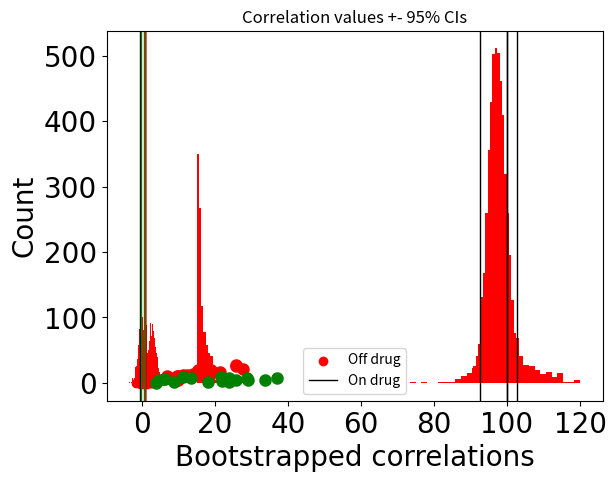

The matplotlib source for this figure:
import numpy as np
from scipy import stats  # has t-tests and other stats stuff...
import matplotlib.pyplot as plt

# also define the default font we'll use for figures. 
fig_font = {'fontname':'Arial', 'size':'20'}

N = 100                      # number of data points (or 'subjects')
mu_of_conditions = 1.4,1     # means of each distribution
var_of_conditions = 1,1      # variance of each distribution - start with equal variances

# then use random.randn to generate two data sets with specified 
d1 = (np.random.randn(N,) * var_of_conditions[0]) + mu_of_conditions[0]
d2 = (np.random.randn(N,) * var_of_conditions[1]) + mu_of_conditions[1]

# histogram to show the data. Use alpha value to set transparency so that you can see overlap 
plt.hist(d1, color='r', alpha=.5)
plt.hist(d2, color='g', alpha=.5)
plt.xlabel('Data')
plt.ylabel('Count')
plt.show()

# do a t-tests using scipy.stats (note - this is repeated measures t-test, or 'related samples')
t_val = stats.ttest_rel(d1,d2)

# print out t and p-values
print('t-value: ', np.round(t_val.statistic,2), ' p-value: ', np.round(t_val.pvalue,8))

N = 100                     # number of data points (or 'subjects')
mu_of_conditions = 1.4,1    # means of each distribution
var_of_conditions = 1,1     # variance of each distribution - start with equal variance, then make unequal

# number of repeats of the study
num_studies = 1000

# allocate array for storing t-values
study_t_val = np.zeros(num_studies)

for i in np.arange(num_studies):
    # then use random.randn to generate two data sets with specified 
    d1 = (np.random.randn(N,) * var_of_conditions[0]) + mu_of_conditions[0]
    d2 = (np.random.randn(N,) * var_of_conditions[1]) + mu_of_conditions[1]

    t_val = stats.ttest_rel(d1,d2)
    
    # store the t-value each time...
    study_t_val[i] = t_val.statistic
    
# histogram to show the data. 
# can specify the number of bins to use in the call to plt.hist
h = plt.hist(study_t_val, color='r', alpha=1, bins=30)
plt.xticks(**fig_font)
plt.yticks(**fig_font)
plt.xlabel('T-value', **fig_font)
plt.ylabel('Count', **fig_font)
plt.show()    

N = 100                     # number of data points (or 'subjects')
mu_of_conditions = 1.1,1      # means of each distribution
var_of_conditions = 1,1     # variance of each distribution - start with equal variance, then make unequal

# number of times we repeat the study
num_studies = 1000

# then use random.randn to generate two data sets with specified 
# instead of looping generate a N x num_studies matrix all at once 
d1 = (np.random.randn(N,num_studies) * var_of_conditions[0]) + mu_of_conditions[0]
d2 = (np.random.randn(N,num_studies) * var_of_conditions[1]) + mu_of_conditions[1]

# do the t-test on all columns of data (i.e. across rows, or across the first dim)
t_val = stats.ttest_rel(d1,d2,axis=0)
    
# store the t-value each time...
study_t_val = t_val.statistic       
    
# histogram to show the data. Use alpha value to set transparency so that you can see overlap 
plt.hist(study_t_val, color='r', alpha=1, bins=30)
plt.xticks(**fig_font)
plt.yticks(**fig_font)
plt.xlabel('T-value', **fig_font)
plt.ylabel('Count', **fig_font)
plt.show()    

N = 100                      # number of data points (or 'subjects')
mu_of_conditions = 1.3,1       # means of each distribution
var_of_conditions = 1,1      # variance of each distribution - start with equal variance, then make unequal

# number of times we repeat the the study - set to 1 for this demo of the randomization test
# as if you just collected your data set and then you're sitting down to do the stats. 
num_studies = 1

# make our data sets
d1 = (np.random.randn(N,num_studies) * var_of_conditions[0]) + mu_of_conditions[0]
d2 = (np.random.randn(N,num_studies) * var_of_conditions[1]) + mu_of_conditions[1]

# do the t-test on all columns of data
# will write out the formula for the t-test here because it will make the randomization code 
# easier to understand: mean difference divided by the S.E. of the difference
study_t_val = np.mean(d1-d2, axis=0) / (np.std(d1-d2, axis=0) / np.sqrt(N-1))

# compute our p-value using stats.t.cdf (could also get this from stats.ttest_x but lets compute by hand)
p_value = 2*(1-stats.t.cdf(study_t_val, N-1))

# print out our test statistic and our p-value
print('Tval: ', study_t_val, 'Pval: ', p_value)

# how many times do we want to randomize the data and then eval our
# test statistic again?
num_randomizations = 1000

# allocate a matrix to store the output
rand_t = np.zeros(num_randomizations)

# matrix to store our t-values under the null that condition labels don't matter
null_t_val = np.zeros(num_randomizations)

# start a loop to iterate over randomizations of condition labels
for i in np.arange(num_randomizations):
    
    # conceptualize the randomization as randomly changing the sign of the difference 
    # between each pair of entries in d1 and d2
    # note: bonus points for figuring out one small potential flaw in this line of code...
    rand_data = np.sign(np.random.rand(N,num_studies)-.5) * (d1-d2)
    
    null_t_val[i] = np.mean(rand_data, axis=0) / (np.std(rand_data, axis=0) / np.sqrt(N-1))
    
#show the distribution of tvals under the null
plt.hist(null_t_val, color='r', alpha=1, bins=30)
plt.xlabel('T-value')
plt.ylabel('Count')
plt.show()    

# now print out our mean t-value under the null, and the associated pvalue
# that is generated by comparing our observed t-value with the distribution
# of tvalues under the null!
rand_p_value = 2*(1-(np.sum(study_t_val>null_t_val) / num_randomizations))
print('Randomization-based p-value: ', np.round(rand_p_value,4), ' Parametric P-value: ', np.round(p_value,4))

# generate some fake data...
d1 = np.array([2,1,2,1,0,1,8,9,11,9,11,14,13])
d2 = np.array([2,3,3,2,1,1,7,10,12,10,10,13,12])

# figure out how many data points 
N = len(d1)

# figure out correlation between them...
corr = np.corrcoef(d1,d2)
print(corr, '\n')

# Neat trick...index the function call. 
corr = np.corrcoef(d1,d2)[0,1]
print(corr, '\n')

# compute the t-value/p-value corresponding to the correlation
t_val = (corr*np.sqrt(N-2)) / np.sqrt(1-corr**2)
p_value = 2*(1-stats.t.cdf(t_val, N-1))
print('Tval: ', t_val, 'Pval: ', p_value)

# plot the data...
plt.scatter(d1,d2,color='r')
plt.title('YES...Nature paper!')
plt.show()

# figure out how many times we want to run the randomization test...
num_randomizations = 1000
rand_corr = np.zeros(num_randomizations)
rand_t_val = np.zeros(num_randomizations)
tmp0 = np.zeros(N)
tmp1 = np.zeros(N)

# start a loop over randomization iterations
for i in np.arange(num_randomizations):
    
    # write this out explicitly for clarity - randomly assigning numbers from d1 or d2
    # i.e. condition doesn't matter. 
    for j in np.arange(N):   
        if np.random.rand(1) < .5:
            tmp0[j] = d1[j]
            tmp1[j] = d2[j]
        else:
            tmp0[j] = d2[j]
            tmp1[j] = d1[j]

    # then correlate the two randomized data vectors...compute tvalues
    rand_corr[i] = np.corrcoef(tmp0,tmp1)[0,1]
    rand_t_val[i] = (rand_corr[i]*np.sqrt(N-2)) / np.sqrt(1-rand_corr[i]**2)

# compute the p-value of our real t-score (t_val) vs our radomized distribution
rand_p_value = 2*(1-(np.sum(t_val>rand_t_val) / num_randomizations))
print('Randomization-based p-value: ', np.round(rand_p_value,8), ' Parametric P-value: ', np.round(p_value,8))

# plotting the distribution of p-values that we observe under the null
plt.hist(rand_t_val, color='r', alpha=1, bins=30)
plt.xlabel('T-value under null')
plt.ylabel('Count')
plt.title('Bummer...have to send to Science')
plt.show()

# generate a huge data set that is meant to represent our entire population 
# (i.e. we sample from all people on earth)
N = 100000
pop_mean = 100
pop_var = 10
pop_data = (np.random.randn(N) * pop_var) + pop_mean

# now lets run an experiment and just sample a few people
S_N = 10

# get a random set of S_N values from the pop data (could do all in one line...)
# note that this is sampling without replacement
index = np.random.permutation(N)[0:S_N]

# use that index to grab the data...
samp_data = pop_data[index]

# print the mean of our sample data
print(np.mean(samp_data,axis=0))

# how many subjects per experiment
S_N = 2 # 10,20,1000,N

# now do this a whole bunch of times and see how much our sample mean varies wrt the true mean
num_experiments = 500
samp_mean = np.zeros(num_experiments)

for i in np.arange(num_experiments):
    # get a random set of S_N values from the pop data (could do all in one line...)
    index = np.random.permutation(N)[0:S_N]

    # use that index to grab the data...
    samp_data = pop_data[index]
    
    # compute mean of our samples from each experiment that we did
    samp_mean[i] = np.mean(samp_data,axis=0)

# histogram it
plt.hist(samp_mean, color='r', alpha=1, bins=30)
plt.axvline(pop_mean, color='k', linewidth=1)
plt.xlabel('Sample mean')
plt.ylabel('Count')
plt.show()

# how many subjects per experiment...start with 20
S_N = 20

# grab a set of S_N samples from the population data
samp_data = pop_data[np.random.permutation(N)[0:S_N]]

# now do this a whole bunch of times and see how much our sample mean varies wrt the true mean
num_bootstraps = 5000
boot_mean = np.zeros(num_bootstraps)

# now loop over bootstrap iterations. Each time generate a "new" data set
# by resampling our observed data with replacement
for i in np.arange(num_bootstraps):
    # get a random set of values from 0:S_N (exclusive) with replacement 
    # so same entry can happen more than once...
    boot_data = samp_data[np.random.randint(S_N, size=S_N)]

    # compute mean of our samples from each experiment that we did
    boot_mean[i] = np.mean(boot_data,axis=0)


# first compute the mean of the bootstrapped data. 
mean_of_boot_data = np.mean(boot_mean, axis=0)

# 95% CIs based on percentiles 
CIs = np.percentile(boot_mean, [2.5, 97.5])

# histogram it
plt.hist(boot_mean, color='r', alpha=1, bins=30)
plt.axvline(pop_mean, color='k', linewidth=1)
plt.axvline(CIs[0], color='k', linewidth=1)
plt.axvline(CIs[1], color='k', linewidth=1)
plt.xlabel('Sample mean')
plt.ylabel('Count')
plt.show()

# generate some fake data...
N = 16
d1 = np.random.randn(N)
d2 = np.random.randn(N)

# put in an outlier at the end
d1[-1] = 20
d2[-1] = 15

# plot the data...pretty sweet correlation!
plt.scatter(d1,d2,color='r')
plt.show()

# correlation...
obs_corr = np.corrcoef(d1,d2)[0,1]
print('pretty sweet correlation! ', obs_corr)

# number of bootstraps
num_bootstraps = 1000
corr = np.zeros(num_bootstraps)

for i in np.arange(num_bootstraps):
    # with replacement generate a sample number from 0:N exclusive and do that N times
    index = np.random.randint(N, size=N)

    # use that to pull data from each of our arrays
    tmp1 = d1[index]
    tmp2 = d2[index]
    
    # compute correlation
    corr[i] = np.corrcoef(tmp1,tmp2)[0,1]
    
# then compute 95% CIs based on percentiles 
CIs = np.percentile(corr, [2.5, 97.5])

# histogram it
plt.title('Maybe its not a Nature paper after all...')
plt.hist(corr, color='r', alpha=1, bins=30)
plt.axvline(obs_corr, color='k', linewidth=1)
plt.axvline(CIs[0], color='k', linewidth=1)
plt.axvline(CIs[1], color='k', linewidth=1)
plt.xlabel('Correlation distribution')
plt.ylabel('Count')
plt.show()

# generate some fake data...then try N=160 and noise = 20 etc...
N = 16
noise = 10

# first pair of data vectors from one experimental condition (say - off drug)
d1 = noise * np.random.rand(N)+np.linspace(.1,20,N)
d2 = noise * np.random.rand(N)+np.linspace(.1,20,N)

# first pair of data vectors from second experimental condition (say - on drug)
d3 = noise * np.random.rand(N) + np.linspace(.1,30,N)
d4 = noise * np.random.rand(N) + np.linspace(.1,2,N)

# show the data set...
plt.scatter(d1,d2, color='r', linewidths=3)
plt.scatter(d3,d4, color='g', linewidths=3)
plt.xlabel('Variable 1')
plt.ylabel('Variable 2')
plt.legend(['Off drug', 'On drug'])
plt.show

# number of bootstraps
num_bootstraps = 1000
corr1 = np.zeros(num_bootstraps)
corr2 = np.zeros(num_bootstraps)

# bootstrapping loop...
for i in np.arange(num_bootstraps):
    # with replacement generate a sample number from 0:N exclusive and do that N times
    index = np.random.randint(N, size=N)

    # use that to pull data from each of our arrays
    tmp1 = d1[index]
    tmp2 = d2[index]
    tmp3 = d3[index]
    tmp4 = d4[index]    
    
    # compute correlation between first two vectors. 
    corr1[i] = np.corrcoef(tmp1,tmp2)[0,1]
    
    # then between the next two vectors.
    corr2[i] = np.corrcoef(tmp3,tmp4)[0,1]

    
# then compute 95% CIs based on percentiles 
CIs_1 = np.percentile(corr1, [2.5, 97.5])
CIs_2 = np.percentile(corr2, [2.5, 97.5])

# plot
plt.title('Correlation values +- 95% CIs')
plt.hist(corr1, color='r', alpha=.25, bins=30)
plt.axvline(CIs_1[0], color='r', linewidth=1)
plt.axvline(CIs_1[1], color='r', linewidth=1)
plt.hist(corr2, color='g', alpha=.25, bins=30)
plt.axvline(CIs_2[0], color='g', linewidth=1)
plt.axvline(CIs_2[1], color='g', linewidth=1)
plt.xlabel('Bootstrapped correlations')
plt.ylabel('Count')
plt.show()